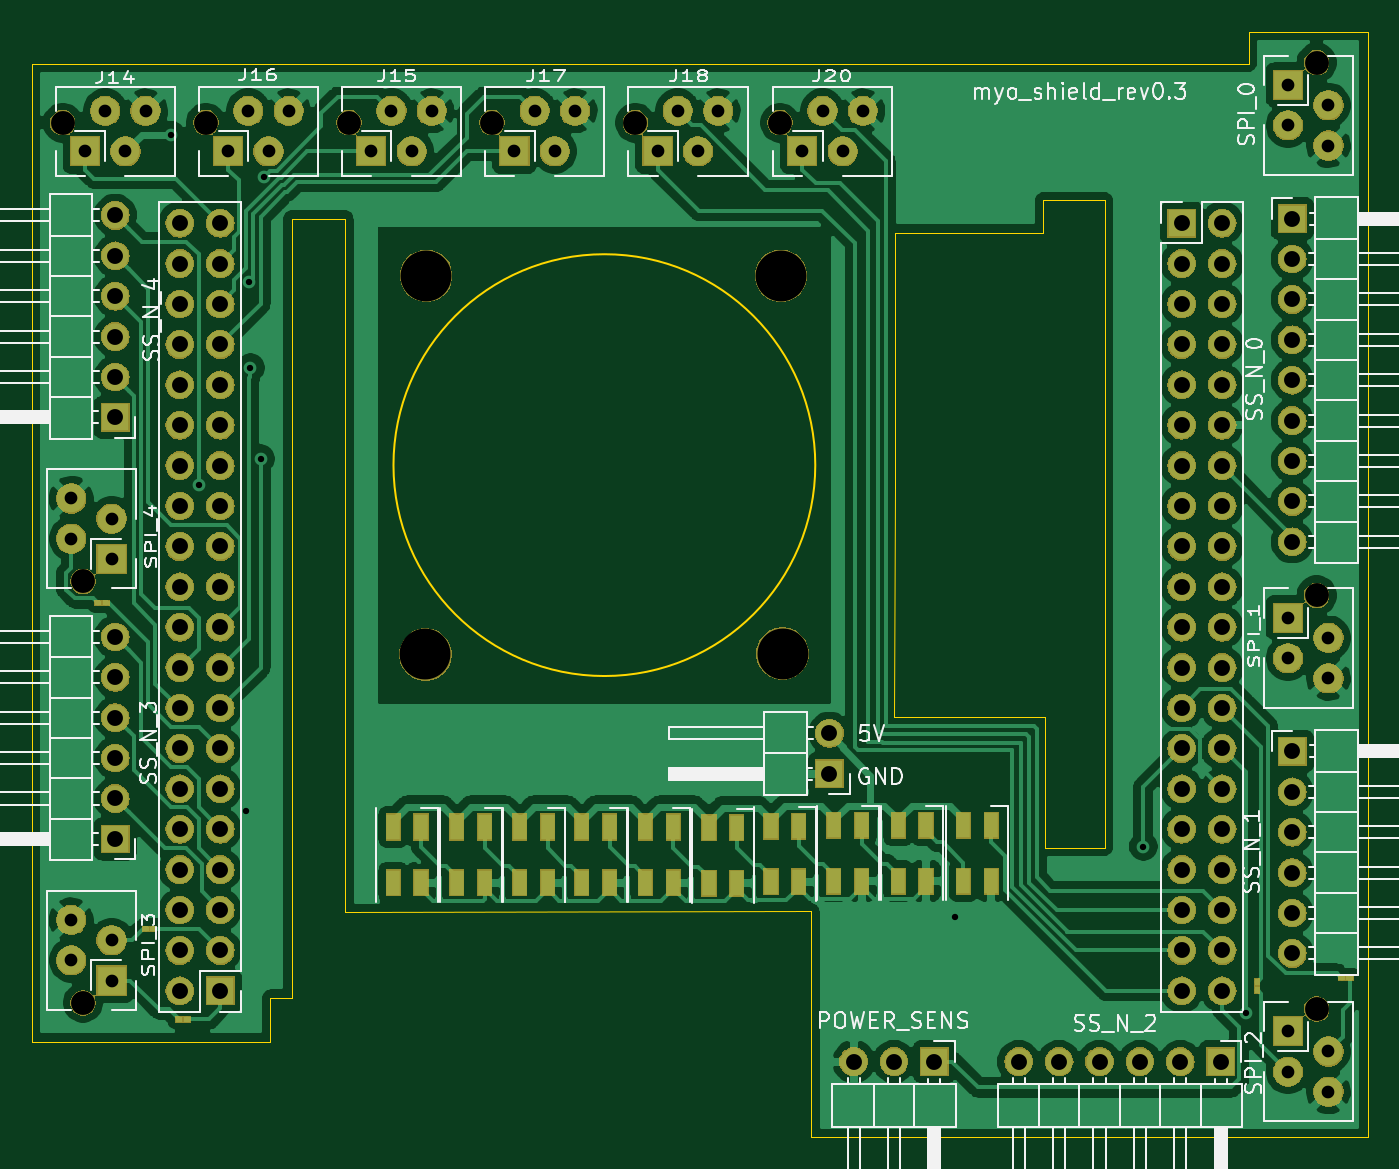
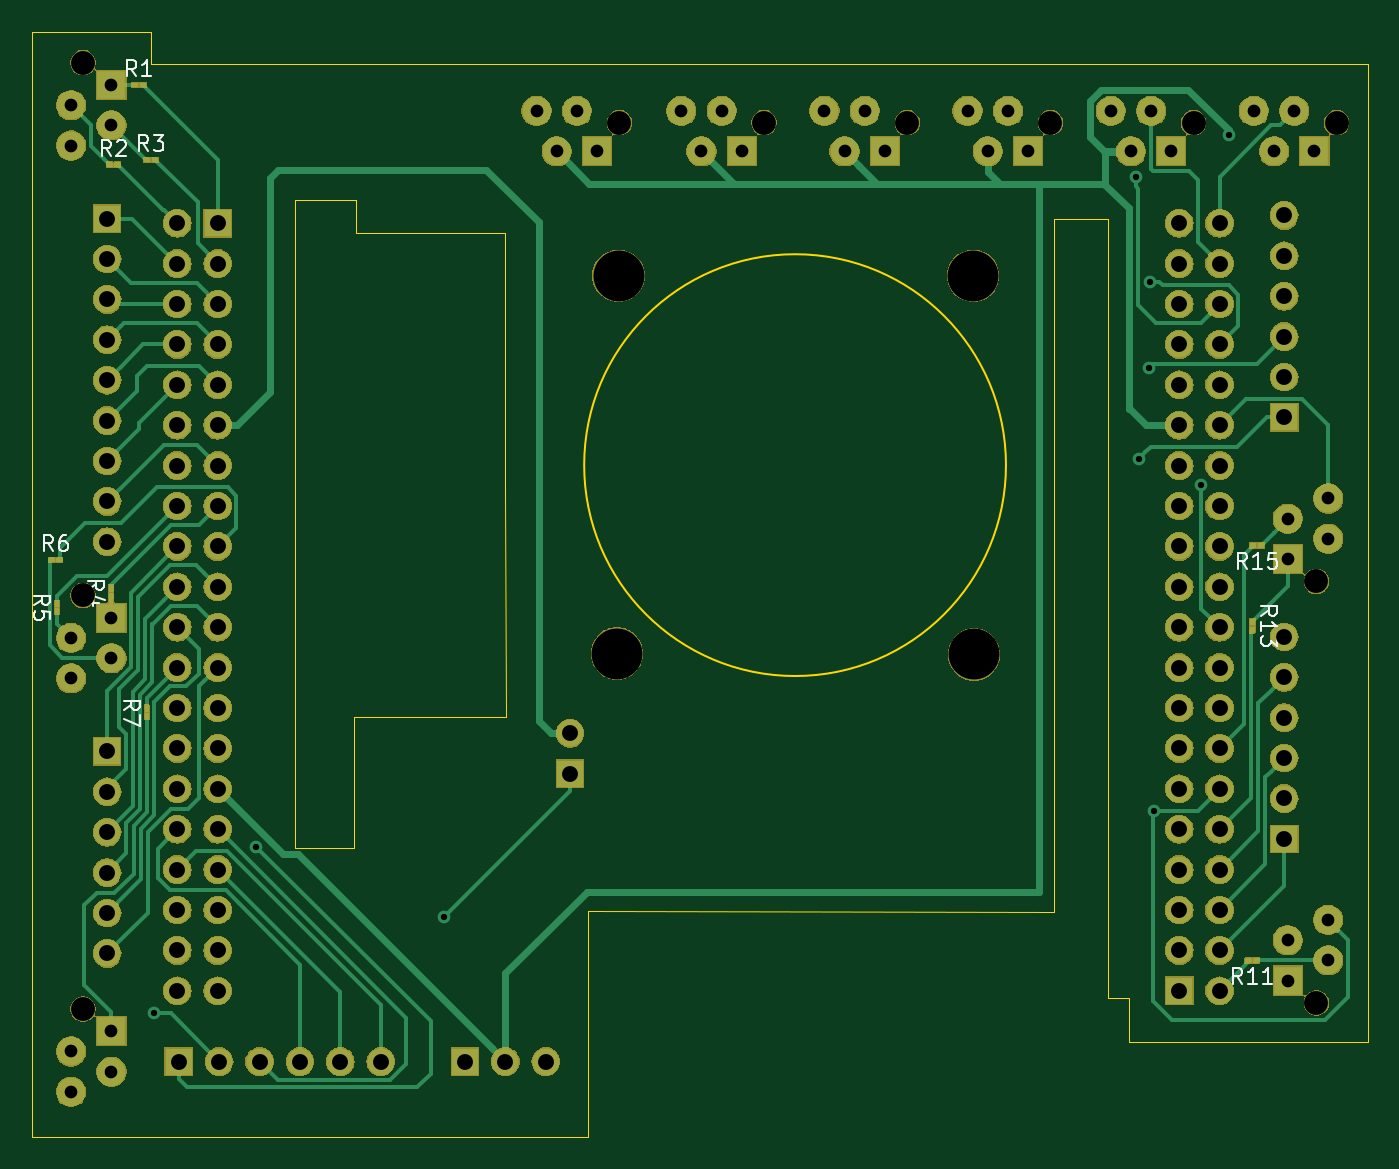
Circuit board: 11 layer files. Board 84.0 x 69.5 mm.
- bottom_copper: myo_shield_pcb-B_Cu.gbr (57158 bytes)
- bottom_mask: myo_shield_pcb-B_Mask.gbr (214875 bytes)
- paste: myo_shield_pcb-B_Paste.gbr (37570 bytes)
- bottom_silk: myo_shield_pcb-B_SilkS.gbr (7408 bytes)
- outline: myo_shield_pcb-Edge_Cuts.gbr (1861 bytes)
- top_copper: myo_shield_pcb-F_Cu.gbr (208698 bytes)
- top_mask: myo_shield_pcb-F_Mask.gbr (214421 bytes)
- paste: myo_shield_pcb-F_Paste.gbr (20359 bytes)
- top_silk: myo_shield_pcb-F_SilkS.gbr (49650 bytes)
- drill: myo_shield_pcb-NPTH.drl (582 bytes)
- drill: myo_shield_pcb-PTH.drl (3064 bytes)

=== bottom_copper: myo_shield_pcb-B_Cu.gbr (57158 bytes, source omitted) ===
=== bottom_mask: myo_shield_pcb-B_Mask.gbr (214875 bytes, source omitted) ===
=== paste: myo_shield_pcb-B_Paste.gbr (37570 bytes, source omitted) ===
=== bottom_silk: myo_shield_pcb-B_SilkS.gbr (7408 bytes, source omitted) ===
=== outline: myo_shield_pcb-Edge_Cuts.gbr ===
G04 #@! TF.GenerationSoftware,KiCad,Pcbnew,5.1.0-060a0da~80~ubuntu18.04.1*
G04 #@! TF.CreationDate,2019-05-11T22:14:08+02:00*
G04 #@! TF.ProjectId,myo_shield_pcb,6d796f5f-7368-4696-956c-645f7063622e,rev?*
G04 #@! TF.SameCoordinates,Original*
G04 #@! TF.FileFunction,Profile,NP*
%FSLAX46Y46*%
G04 Gerber Fmt 4.6, Leading zero omitted, Abs format (unit mm)*
G04 Created by KiCad (PCBNEW 5.1.0-060a0da~80~ubuntu18.04.1) date 2019-05-11 22:14:08*
%MOMM*%
%LPD*%
G04 APERTURE LIST*
%ADD10C,0.050000*%
%ADD11C,0.120000*%
G04 APERTURE END LIST*
D10*
X189750000Y-76750000D02*
X189750000Y-74750000D01*
X150750000Y-76750000D02*
X189750000Y-76750000D01*
X180700000Y-85350000D02*
X176850000Y-85350000D01*
X180700000Y-126050000D02*
X180700000Y-85350000D01*
X176950000Y-126050000D02*
X180700000Y-126050000D01*
X176950000Y-117850000D02*
X176950000Y-126050000D01*
X167450000Y-117850000D02*
X176950000Y-117850000D01*
X167500000Y-103500000D02*
X167450000Y-117850000D01*
X167500000Y-87400000D02*
X167500000Y-103500000D01*
X176850000Y-87400000D02*
X167500000Y-87400000D01*
X176850000Y-85350000D02*
X176850000Y-87400000D01*
D11*
X162509431Y-102000000D02*
G75*
G03X162509431Y-102000000I-13259431J0D01*
G01*
D10*
X132950000Y-86500000D02*
X132950000Y-130100000D01*
X129600000Y-86500000D02*
X132950000Y-86500000D01*
X129600000Y-135500000D02*
X129600000Y-86500000D01*
X128250000Y-135500000D02*
X129600000Y-135500000D01*
X150750000Y-76750000D02*
X113250000Y-76750000D01*
X197250000Y-74750000D02*
X189750000Y-74750000D01*
X197250000Y-144250000D02*
X197250000Y-74750000D01*
X162250000Y-144250000D02*
X197250000Y-144250000D01*
X162250000Y-130050000D02*
X162250000Y-144250000D01*
X132950000Y-130100000D02*
X162250000Y-130050000D01*
X128250000Y-138250000D02*
X128250000Y-135500000D01*
X113250000Y-138250000D02*
X128250000Y-138250000D01*
X113250000Y-76750000D02*
X113250000Y-138250000D01*
M02*

=== top_copper: myo_shield_pcb-F_Cu.gbr (208698 bytes, source omitted) ===
=== top_mask: myo_shield_pcb-F_Mask.gbr (214421 bytes, source omitted) ===
=== paste: myo_shield_pcb-F_Paste.gbr (20359 bytes, source omitted) ===
=== top_silk: myo_shield_pcb-F_SilkS.gbr (49650 bytes, source omitted) ===
=== drill: myo_shield_pcb-NPTH.drl ===
M48
; DRILL file {KiCad 5.1.0-060a0da~80~ubuntu18.04.1} date Sa 11 Mai 2019 22:14:12 CEST
; FORMAT={-:-/ absolute / inch / decimal}
; #@! TF.CreationDate,2019-05-11T22:14:12+02:00
; #@! TF.GenerationSoftware,Kicad,Pcbnew,5.1.0-060a0da~80~ubuntu18.04.1
; #@! TF.FileFunction,NonPlated,1,2,NPTH
FMAT,2
INCH
T1C0.0591
T2C0.1260
%
G90
G05
T1
X4.5352Y-3.1681
X4.5854Y-4.3033
X4.5854Y-5.3467
X6.3108Y-3.1681
X4.8896Y-3.1681
X7.639Y-3.0195
X5.9526Y-3.1681
X5.5982Y-3.1681
X7.639Y-4.3384
X5.2439Y-3.1681
X7.639Y-5.362
T2
X6.313Y-3.5472
X5.435Y-3.5472
X6.3169Y-4.4823
X5.4331Y-4.4843
T0
M30

=== drill: myo_shield_pcb-PTH.drl ===
M48
; DRILL file {KiCad 5.1.0-060a0da~80~ubuntu18.04.1} date Sa 11 Mai 2019 22:14:12 CEST
; FORMAT={-:-/ absolute / inch / decimal}
; #@! TF.CreationDate,2019-05-11T22:14:12+02:00
; #@! TF.GenerationSoftware,Kicad,Pcbnew,5.1.0-060a0da~80~ubuntu18.04.1
; #@! TF.FileFunction,Plated,1,2,PTH
FMAT,2
INCH
T1C0.0157
T2C0.0315
T3C0.0394
%
G90
G05
T1
X4.8031Y-3.1988
X4.872Y-4.065
X4.9888Y-4.8707
X4.9965Y-3.563
X5.0Y-3.775
X5.025Y-4.0
X5.0328Y-3.3028
X6.7441Y-5.1339
X7.21Y-4.96
X7.464Y-5.372
T2
X4.5904Y-3.239
X4.6404Y-3.139
X4.6904Y-3.239
X4.7404Y-3.139
X6.3659Y-3.239
X6.4159Y-3.139
X6.4659Y-3.239
X6.5159Y-3.139
X4.9447Y-3.239
X4.9947Y-3.139
X5.0447Y-3.239
X5.0947Y-3.139
X7.5681Y-3.0746
X7.5681Y-3.1746
X7.6681Y-3.1246
X7.6681Y-3.2246
X6.0077Y-3.239
X6.0577Y-3.139
X6.1077Y-3.239
X6.1577Y-3.139
X4.5563Y-4.0982
X4.5563Y-4.1982
X4.6563Y-4.1482
X4.6563Y-4.2482
X5.6533Y-3.239
X5.7033Y-3.139
X5.7533Y-3.239
X5.8033Y-3.139
X7.5681Y-4.3935
X7.5681Y-4.4935
X7.6681Y-4.4435
X7.6681Y-4.5435
X5.299Y-3.239
X5.349Y-3.139
X5.399Y-3.239
X5.449Y-3.139
X7.5681Y-5.4171
X7.5681Y-5.5171
X7.6681Y-5.4671
X7.6681Y-5.5671
X4.5563Y-5.1415
X4.5563Y-5.2415
X4.6563Y-5.1915
X4.6563Y-5.2915
T3
X7.5787Y-3.4055
X7.5787Y-3.5055
X7.5787Y-3.6055
X7.5787Y-3.7055
X7.5787Y-3.8055
X7.5787Y-3.9055
X7.5787Y-4.0055
X7.5787Y-4.1055
X7.5787Y-4.2055
X6.4331Y-4.6795
X6.4331Y-4.7795
X6.9016Y-5.4921
X7.0016Y-5.4921
X7.1016Y-5.4921
X7.2016Y-5.4921
X7.3016Y-5.4921
X7.4016Y-5.4921
X4.6654Y-4.4409
X4.6654Y-4.5409
X4.6654Y-4.6409
X4.6654Y-4.7409
X4.6654Y-4.8409
X4.6654Y-4.9409
X7.5787Y-4.7244
X7.5787Y-4.8244
X7.5787Y-4.9244
X7.5787Y-5.0244
X7.5787Y-5.1244
X7.5787Y-5.2244
X7.3051Y-3.4169
X7.3051Y-3.5169
X7.3051Y-3.6169
X7.3051Y-3.7169
X7.3051Y-3.8169
X7.3051Y-3.9169
X7.3051Y-4.0169
X7.3051Y-4.1169
X7.3051Y-4.2169
X7.3051Y-4.3169
X7.3051Y-4.4169
X7.3051Y-4.5169
X7.3051Y-4.6169
X7.3051Y-4.7169
X7.3051Y-4.8169
X7.3051Y-4.9169
X7.3051Y-5.0169
X7.3051Y-5.1169
X7.3051Y-5.2169
X7.3051Y-5.3169
X7.4051Y-3.4169
X7.4051Y-3.5169
X7.4051Y-3.6169
X7.4051Y-3.7169
X7.4051Y-3.8169
X7.4051Y-3.9169
X7.4051Y-4.0169
X7.4051Y-4.1169
X7.4051Y-4.2169
X7.4051Y-4.3169
X7.4051Y-4.4169
X7.4051Y-4.5169
X7.4051Y-4.6169
X7.4051Y-4.7169
X7.4051Y-4.8169
X7.4051Y-4.9169
X7.4051Y-5.0169
X7.4051Y-5.1169
X7.4051Y-5.2169
X7.4051Y-5.3169
X4.6654Y-3.3976
X4.6654Y-3.4976
X4.6654Y-3.5976
X4.6654Y-3.6976
X4.6654Y-3.7976
X4.6654Y-3.8976
X4.8252Y-3.4169
X4.8252Y-3.5169
X4.8252Y-3.6169
X4.8252Y-3.7169
X4.8252Y-3.8169
X4.8252Y-3.9169
X4.8252Y-4.0169
X4.8252Y-4.1169
X4.8252Y-4.2169
X4.8252Y-4.3169
X4.8252Y-4.4169
X4.8252Y-4.5169
X4.8252Y-4.6169
X4.8252Y-4.7169
X4.8252Y-4.8169
X4.8252Y-4.9169
X4.8252Y-5.0169
X4.8252Y-5.1169
X4.8252Y-5.2169
X4.8252Y-5.3169
X4.9252Y-3.4169
X4.9252Y-3.5169
X4.9252Y-3.6169
X4.9252Y-3.7169
X4.9252Y-3.8169
X4.9252Y-3.9169
X4.9252Y-4.0169
X4.9252Y-4.1169
X4.9252Y-4.2169
X4.9252Y-4.3169
X4.9252Y-4.4169
X4.9252Y-4.5169
X4.9252Y-4.6169
X4.9252Y-4.7169
X4.9252Y-4.8169
X4.9252Y-4.9169
X4.9252Y-5.0169
X4.9252Y-5.1169
X4.9252Y-5.2169
X4.9252Y-5.3169
X6.4929Y-5.4921
X6.5929Y-5.4921
X6.6929Y-5.4921
T0
M30

